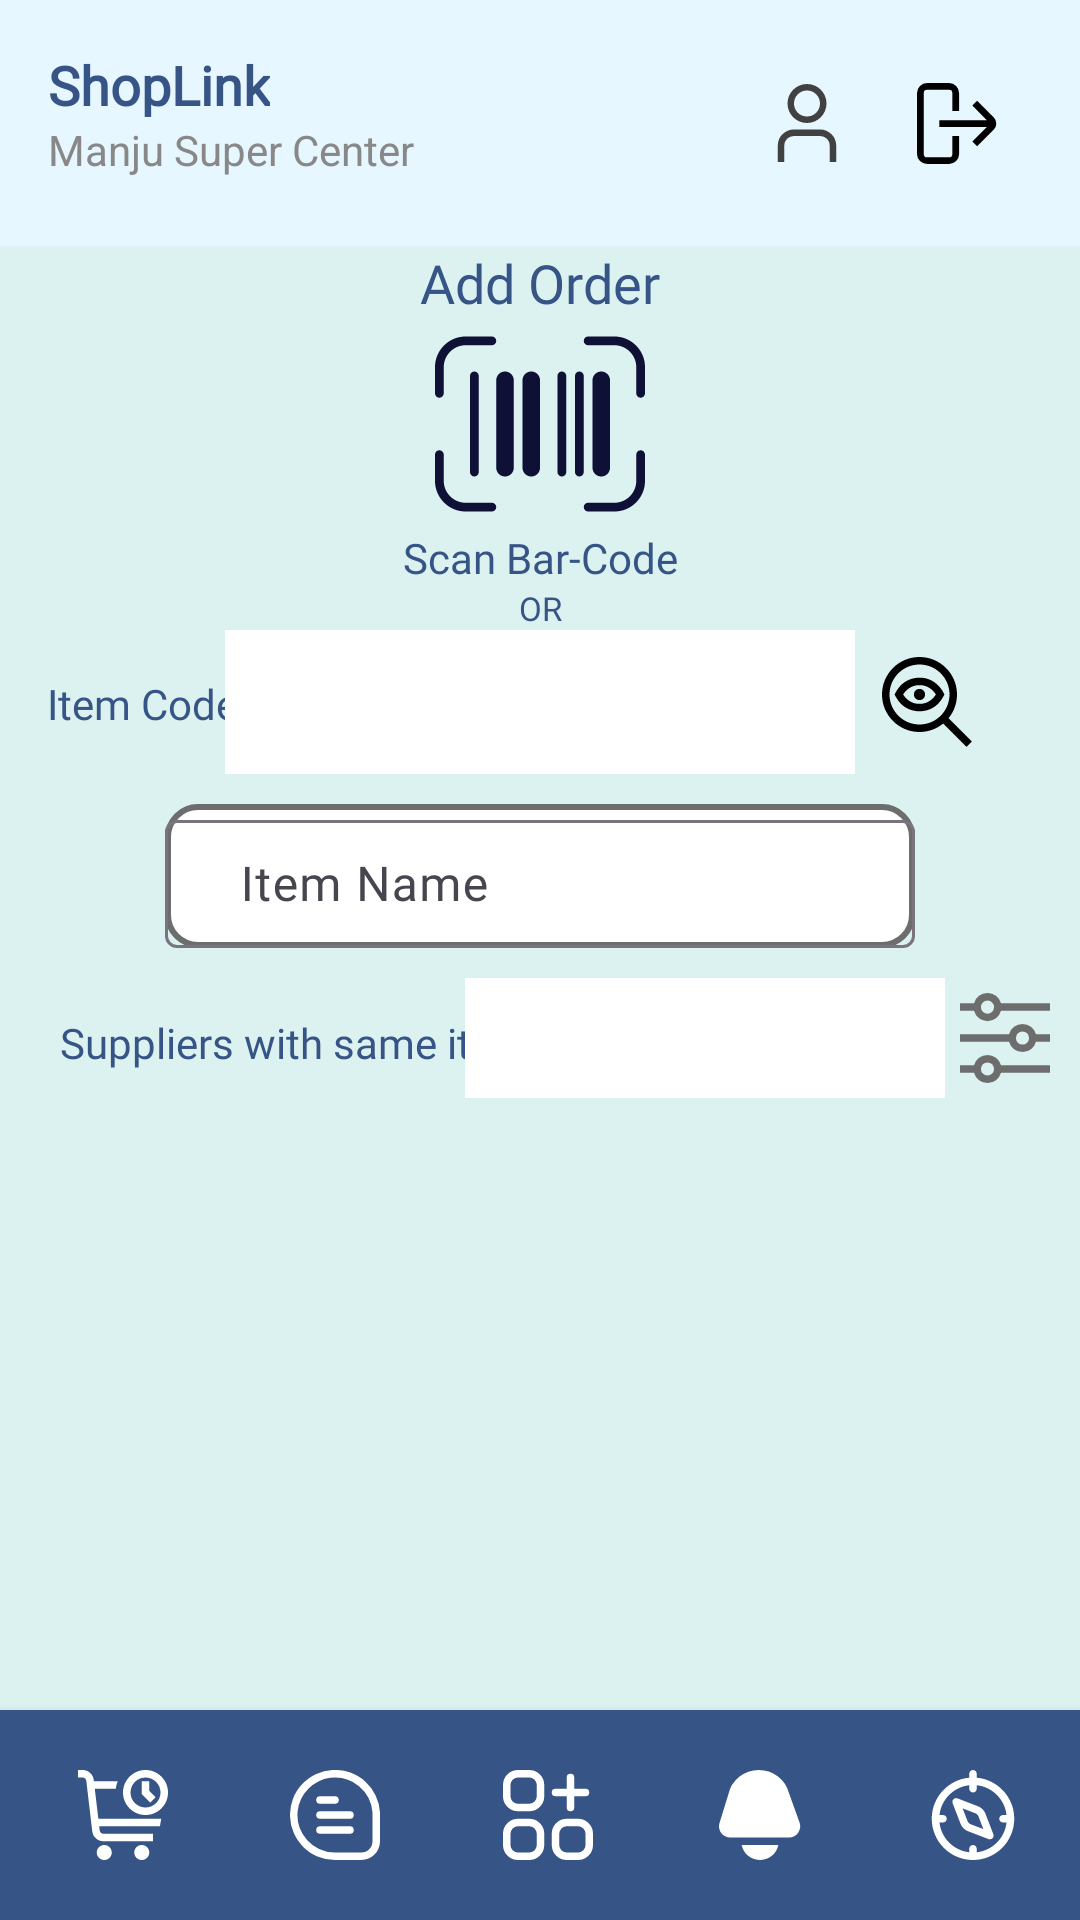

Write the Android layout XML for this screen, with the resource values it uses.
<!-- AndroidManifest.xml: application theme Theme.ShopLink -->
<!-- res/layout/activity_shop_order_selecting_page.xml -->
<androidx.constraintlayout.widget.ConstraintLayout
    xmlns:android="http://schemas.android.com/apk/res/android"
    xmlns:app="http://schemas.android.com/apk/res-auto"
    xmlns:tools="http://schemas.android.com/tools"
    android:layout_width="match_parent"
    android:layout_height="match_parent"
    android:background="@color/LightestBlue"
    tools:context=".ShopOrderSelectingPage">

    
    <include
        android:id="@+id/header"
        layout="@layout/activity_shop_header"
        android:layout_width="match_parent"
        android:layout_height="wrap_content"
        app:layout_constraintTop_toTopOf="parent" />

    
    <ScrollView
        android:id="@+id/mainContent"
        android:layout_width="match_parent"
        android:layout_height="0dp"
        app:layout_constraintTop_toBottomOf="@+id/header"
        app:layout_constraintBottom_toTopOf="@+id/footer">

        

        <androidx.constraintlayout.widget.ConstraintLayout
            android:layout_width="match_parent"
            android:layout_height="wrap_content"
            android:background="@color/LightestBlue">

            <TextView
                android:id="@+id/textView1"
                android:layout_width="wrap_content"
                android:layout_height="wrap_content"
                android:fontFamily="@font/inter_24pt_medium"
                android:text="Add Order"
                android:textColor="@color/DarkBlue"
                android:textSize="18sp"
                app:layout_constraintEnd_toEndOf="parent"
                app:layout_constraintHorizontal_bias="0.5"
                app:layout_constraintStart_toStartOf="parent"
                app:layout_constraintTop_toTopOf="parent" />

            <ImageButton
                android:id="@+id/imgBtnToBarcodeReader"
                android:layout_width="70dp"
                android:layout_height="70dp"
                android:background="@null"
                android:contentDescription="Image button to barcode Reader"
                android:src="@drawable/barcodeicon"
                app:layout_constraintEnd_toEndOf="parent"
                app:layout_constraintHorizontal_bias="0.5"
                app:layout_constraintStart_toStartOf="parent"
                app:layout_constraintTop_toBottomOf="@+id/textView1" />

            <TextView
                android:id="@+id/textView2"
                android:layout_width="wrap_content"
                android:layout_height="wrap_content"
                android:fontFamily="@font/inter_24pt_medium"
                android:text="Scan Bar-Code"
                android:textColor="@color/DarkBlue"
                android:textSize="14sp"
                app:layout_constraintEnd_toEndOf="parent"
                app:layout_constraintHorizontal_bias="0.5"
                app:layout_constraintStart_toStartOf="parent"
                app:layout_constraintTop_toBottomOf="@id/imgBtnToBarcodeReader" />

            <TextView
                android:id="@+id/textView3"
                android:layout_width="wrap_content"
                android:layout_height="wrap_content"
                android:fontFamily="@font/inter_24pt_medium"
                android:text="OR"
                android:textColor="@color/DarkBlue"
                android:textSize="11sp"
                app:layout_constraintEnd_toEndOf="parent"
                app:layout_constraintHorizontal_bias="0.5"
                app:layout_constraintStart_toStartOf="parent"
                app:layout_constraintTop_toBottomOf="@id/textView2" />

            <TextView
                android:id="@+id/txtItemCode"
                android:layout_width="wrap_content"
                android:layout_height="wrap_content"
                android:layout_marginStart="30dp"
                android:layout_marginTop="15dp"
                android:layout_marginEnd="10dp"
                android:fontFamily="@font/inter_24pt_medium"
                android:text="Item Code"
                android:textColor="@color/DarkBlue"
                android:textSize="14sp"
                app:layout_constraintStart_toStartOf="parent"
                app:layout_constraintTop_toBottomOf="@id/textView3"
                app:layout_constraintEnd_toStartOf="@id/edtTxtItemCode"/>

            <EditText
                android:id="@+id/edtTxtItemCode"
                android:layout_width="wrap_content"
                android:layout_height="48dp"
                android:background="@color/white"
                android:ems="10"
                android:inputType="text"
                app:layout_constraintEnd_toEndOf="parent"
                app:layout_constraintHorizontal_bias="0.5"
                app:layout_constraintStart_toStartOf="parent"
                app:layout_constraintTop_toBottomOf="@id/textView3" />

            <ImageButton
                android:id="@+id/imgBtnSearch"
                android:layout_width="48dp"
                android:layout_height="48dp"
                android:background="@null"
                android:contentDescription="Image button to Search"
                android:src="@drawable/searchicon1"
                app:layout_constraintTop_toBottomOf="@+id/textView3"
                app:layout_constraintStart_toEndOf="@id/edtTxtItemCode"/>

            <ImageButton
                android:id="@+id/imgBtnCross"
                android:layout_width="48dp"
                android:layout_height="48dp"
                android:background="@color/white"
                android:contentDescription="Image button to Search"
                android:src="@drawable/crossicon"
                app:layout_constraintTop_toBottomOf="@+id/textView3"
                app:layout_constraintEnd_toEndOf="@id/edtTxtItemCode"/>

            <com.google.android.material.textfield.TextInputLayout
                android:id="@+id/itemNameLayout"
                android:layout_width="250dp"
                android:layout_height="48dp"
                android:background="@drawable/border_edit2"
                android:layout_marginTop="10dp"
                app:layout_constraintEnd_toEndOf="parent"
                app:layout_constraintHorizontal_bias="0.5"
                app:layout_constraintStart_toStartOf="parent"
                app:layout_constraintTop_toBottomOf="@id/edtTxtItemCode">
                <com.google.android.material.textfield.TextInputEditText
                    android:id="@+id/edtTxtItemName"
                    android:layout_width="match_parent"
                    android:layout_height="match_parent"
                    android:textColor="@color/DarkBlue"
                    android:fontFamily="@font/inter_24pt_medium"
                    android:hint="  Item Name"
                    android:ems="10"
                    android:inputType="text"
                     />
            </com.google.android.material.textfield.TextInputLayout>

            <ImageView
                android:id="@+id/imgViewFilter"
                android:layout_width="wrap_content"
                android:layout_height="wrap_content"
                android:src="@drawable/filtericon"
                android:layout_marginTop="15dp"
                android:layout_marginStart="5dp"
                android:layout_marginEnd="10dp"
                app:layout_constraintTop_toBottomOf="@id/itemNameLayout"
                app:layout_constraintEnd_toEndOf="parent"/>


            <TextView
                android:id="@+id/textView4"
                android:layout_width="wrap_content"
                android:layout_height="wrap_content"
                android:layout_marginStart="20dp"
                android:layout_marginTop="22dp"
                android:fontFamily="@font/inter_24pt_medium"
                android:text="Suppliers with same item"
                android:textColor="@color/DarkBlue"
                android:textSize="14sp"
                app:layout_constraintStart_toStartOf="parent"
                app:layout_constraintTop_toBottomOf="@id/itemNameLayout" />

            <Spinner
                android:id="@+id/spnSort"
                android:layout_width="160dp"
                android:layout_height="40dp"
                android:layout_marginTop="10dp"
                android:layout_marginStart="5dp"
                android:layout_marginEnd="5dp"
                android:background="@color/white"
                app:layout_constraintTop_toBottomOf="@id/itemNameLayout"
                app:layout_constraintEnd_toStartOf="@id/imgViewFilter" />

            <androidx.recyclerview.widget.RecyclerView
                android:id="@+id/recyclerViewProducts"
                android:layout_width="match_parent"
                android:layout_height="wrap_content"
                android:layout_marginTop="10dp"
                app:layout_constraintStart_toStartOf="parent"
                app:layout_constraintTop_toBottomOf="@id/spnSort"
                app:layout_constraintBottom_toBottomOf="parent"/>
        </androidx.constraintlayout.widget.ConstraintLayout>

    </ScrollView>

    
    <include
        android:id="@+id/footer"
        layout="@layout/activity_shop_footer"
        android:layout_width="match_parent"
        android:layout_height="wrap_content"
        app:layout_constraintBottom_toBottomOf="parent" />



</androidx.constraintlayout.widget.ConstraintLayout>
<!-- res/layout/activity_shop_header.xml (included above) -->
<?xml version="1.0" encoding="utf-8"?>
<androidx.constraintlayout.widget.ConstraintLayout
    xmlns:android="http://schemas.android.com/apk/res/android"
    xmlns:app="http://schemas.android.com/apk/res-auto"
    xmlns:tools="http://schemas.android.com/tools"
    android:layout_width="match_parent"
    android:layout_height="wrap_content"
    android:background="#E6F7FF"
    android:padding="16dp"
    tools:context=".ShopHeader">

    

    
    <TextView
        android:id="@+id/txtShopLink"
        android:layout_width="wrap_content"
        android:layout_height="wrap_content"
        android:fontFamily="@font/inter_28pt_extrabold"
        android:text="ShopLink"
        android:textColor="@color/DarkBlue"
        android:textSize="18sp"
        android:textStyle="bold"
        app:layout_constraintStart_toStartOf="parent"
        app:layout_constraintTop_toTopOf="parent" />

    
    <TextView
        android:id="@+id/txtShopName"
        android:layout_width="wrap_content"
        android:layout_height="wrap_content"
        android:text="Manju Super Center"
        android:textColor="#888888"
        android:textSize="14sp"
        app:layout_constraintStart_toStartOf="parent"
        app:layout_constraintTop_toBottomOf="@+id/txtShopLink" />

    <ImageButton
        android:id="@+id/imgBtnToUserAcc"
        android:layout_width="50dp"
        android:layout_height="50dp"
        android:src="@drawable/usericon2"
        android:background="@null"
        android:contentDescription="UserAccount"
        app:layout_constraintEnd_toStartOf="@+id/imgBtnLogout"
        app:layout_constraintTop_toTopOf="parent"/>

    <ImageButton
        android:id="@+id/imgBtnLogout"
        android:layout_width="50dp"
        android:layout_height="50dp"
        android:src="@drawable/signouticon"
        android:background="@null"
        android:contentDescription="Settings"
        app:layout_constraintEnd_toEndOf="parent"
        app:layout_constraintTop_toTopOf="parent"/>

</androidx.constraintlayout.widget.ConstraintLayout>
<!-- res/layout/activity_shop_footer.xml (included above) -->
<?xml version="1.0" encoding="utf-8"?>
<androidx.constraintlayout.widget.ConstraintLayout
    xmlns:android="http://schemas.android.com/apk/res/android"
    xmlns:app="http://schemas.android.com/apk/res-auto"
    xmlns:tools="http://schemas.android.com/tools"
    android:layout_width="match_parent"
    android:id="@+id/main"
    android:layout_height="70dp"
    android:background="@color/DarkBlue"
    android:elevation="4dp"
    tools:context=".ShopFooter">

    
    <ImageButton
        android:id="@+id/imgBtnToOrders"
        android:layout_width="70dp"
        android:layout_height="70dp"
        android:background="@null"
        android:layout_marginStart="5dp"
        android:src="@drawable/carticon"
        android:contentDescription="Image button to orders"
        app:layout_constraintStart_toStartOf="parent"
        app:layout_constraintEnd_toStartOf="@id/imgBtnToChat"
        app:layout_constraintTop_toTopOf="parent"
        app:layout_constraintBottom_toBottomOf="parent" />

    

    

    

    

    <ImageButton
        android:id="@+id/imgBtnToChat"
        android:layout_width="70dp"
        android:layout_height="70dp"
        android:background="@null"
        android:contentDescription="Image button to Message"
        android:src="@drawable/messageicon"
        app:layout_constraintBottom_toBottomOf="parent"
        app:layout_constraintStart_toEndOf="@+id/imgBtnToOrders"
        app:layout_constraintEnd_toStartOf="@id/imgBtnAddOrder"
        app:layout_constraintTop_toTopOf="parent" />

    <ImageButton
        android:id="@+id/imgBtnAddOrder"
        android:layout_width="70dp"
        android:layout_height="70dp"
        android:background="@null"
        android:contentDescription="Image button to main order making menu"
        android:src="@drawable/shopmenuicon"
        app:layout_constraintBottom_toBottomOf="parent"
        app:layout_constraintStart_toEndOf="@+id/imgBtnToChat"
        app:layout_constraintEnd_toStartOf="@id/imgBtnToNotifications"
        app:layout_constraintTop_toTopOf="parent" />

    <ImageButton
        android:id="@+id/imgBtnToNotifications"
        android:layout_width="70dp"
        android:layout_height="70dp"
        android:background="@null"
        android:contentDescription="Notifications"
        android:src="@drawable/bellicon"
        app:layout_constraintBottom_toBottomOf="parent"
        app:layout_constraintStart_toEndOf="@+id/imgBtnAddOrder"
        app:layout_constraintEnd_toStartOf="@id/imgBtnToNewProducts"
        app:layout_constraintTop_toTopOf="parent" />

    <ImageButton
        android:id="@+id/imgBtnToNewProducts"
        android:layout_width="70dp"
        android:layout_height="70dp"
        android:background="@null"
        android:contentDescription="Image button to explore new products"
        android:src="@drawable/compassicon"
        app:layout_constraintBottom_toBottomOf="parent"
        app:layout_constraintStart_toEndOf="@+id/imgBtnToNotifications"
        app:layout_constraintEnd_toEndOf="parent"
        app:layout_constraintTop_toTopOf="parent" />

</androidx.constraintlayout.widget.ConstraintLayout>
<!-- resources referenced by this layout -->
<resources>
  <color name="DarkBlue">#365486</color>
  <color name="LightestBlue">#DCF2F1</color>
  <color name="white">#FFFFFFFF</color>
  <!-- drawable bellicon (drawable) -->
  <vector xmlns:android="http://schemas.android.com/apk/res/android" android:height="30dp" android:viewportHeight="24" android:viewportWidth="24" android:width="30dp">
        
      <path android:fillColor="@color/white" android:pathData="M4.068,18H19.724a3,3 0,0 0,2.821 -4.021L19.693,6.094A8.323,8.323 0,0 0,11.675 0h0A8.321,8.321 0,0 0,3.552 6.516l-2.35,7.6A3,3 0,0 0,4.068 18Z"/>
        
      <path android:fillColor="@color/white" android:pathData="M7.1,20a5,5 0,0 0,9.8 0Z"/>
      
  </vector>
  <!-- drawable border_edit2 (drawable) -->
  <?xml version="1.0" encoding="utf-8"?>
  <shape xmlns:android="http://schemas.android.com/apk/res/android"
      android:shape="rectangle">
  
      
      <stroke
          android:width="2dp"
          android:color="#6D6D6D" />
  
      <solid android:color="#FFFFFF"/>
  
      
      <corners android:radius="10dp" />
  </shape>
  <!-- drawable messageicon (drawable) -->
  <vector xmlns:android="http://schemas.android.com/apk/res/android" android:height="30dp" android:viewportHeight="24" android:viewportWidth="24" android:width="30dp">
        
      <path android:fillColor="@color/white" android:pathData="M24,11.247A12.012,12.012 0,1 0,12.017 24H19a5.005,5.005 0,0 0,5 -5V11.247ZM22,19a3,3 0,0 1,-3 3H12.017a10.041,10.041 0,0 1,-7.476 -3.343,9.917 9.917,0 0,1 -2.476,-7.814 10.043,10.043 0,0 1,8.656 -8.761A10.564,10.564 0,0 1,12.021 2,9.921 9.921,0 0,1 18.4,4.3 10.041,10.041 0,0 1,22 11.342Z"/>
        
      <path android:fillColor="@color/white" android:pathData="M8,9h4a1,1 0,0 0,0 -2H8A1,1 0,0 0,8 9Z"/>
        
      <path android:fillColor="@color/white" android:pathData="M16,11H8a1,1 0,0 0,0 2h8a1,1 0,0 0,0 -2Z"/>
        
      <path android:fillColor="@color/white" android:pathData="M16,15H8a1,1 0,0 0,0 2h8a1,1 0,0 0,0 -2Z"/>
      
  </vector>
  <!-- drawable signouticon (drawable) -->
  <vector xmlns:android="http://schemas.android.com/apk/res/android" android:height="27dp" android:viewportHeight="24" android:viewportWidth="24" android:width="27dp">
        
      <path android:fillColor="#FF000000" android:pathData="M22.763,10.232l-4.95,-4.95L16.4,6.7 20.7,11H6.617v2H20.7l-4.3,4.3 1.414,1.414 4.95,-4.95a2.5,2.5 0,0 0,0 -3.536Z"/>
        
      <path android:fillColor="#FF000000" android:pathData="M10.476,21a1,1 0,0 1,-1 1H3a1,1 0,0 1,-1 -1V3A1,1 0,0 1,3 2H9.476a1,1 0,0 1,1 1V8.333h2V3a3,3 0,0 0,-3 -3H3A3,3 0,0 0,0 3V21a3,3 0,0 0,3 3H9.476a3,3 0,0 0,3 -3V15.667h-2Z"/>
      
  </vector>
  <!-- drawable usericon2 (drawable) -->
  <vector xmlns:android="http://schemas.android.com/apk/res/android" android:height="26dp" android:viewportHeight="24" android:viewportWidth="24" android:width="26dp">
        
      <path android:fillColor="#424141" android:pathData="M21,24H19V18.957A2.96,2.96 0,0 0,16.043 16H7.957A2.96,2.96 0,0 0,5 18.957V24H3V18.957A4.963,4.963 0,0 1,7.957 14h8.086A4.963,4.963 0,0 1,21 18.957Z"/>
        
      <path android:fillColor="#424141" android:pathData="M12,12a6,6 0,1 1,6 -6A6.006,6.006 0,0 1,12 12ZM12,2a4,4 0,1 0,4 4A4,4 0,0 0,12 2Z"/>
      
  </vector>
  <style name="Theme.ShopLink" parent="Base.Theme.ShopLink" />
  <color name="DarkestBlue">#0F1035</color>
  <style name="Base.Theme.ShopLink" parent="Theme.Material3.DayNight.NoActionBar">
          
          
      </style>
</resources>
